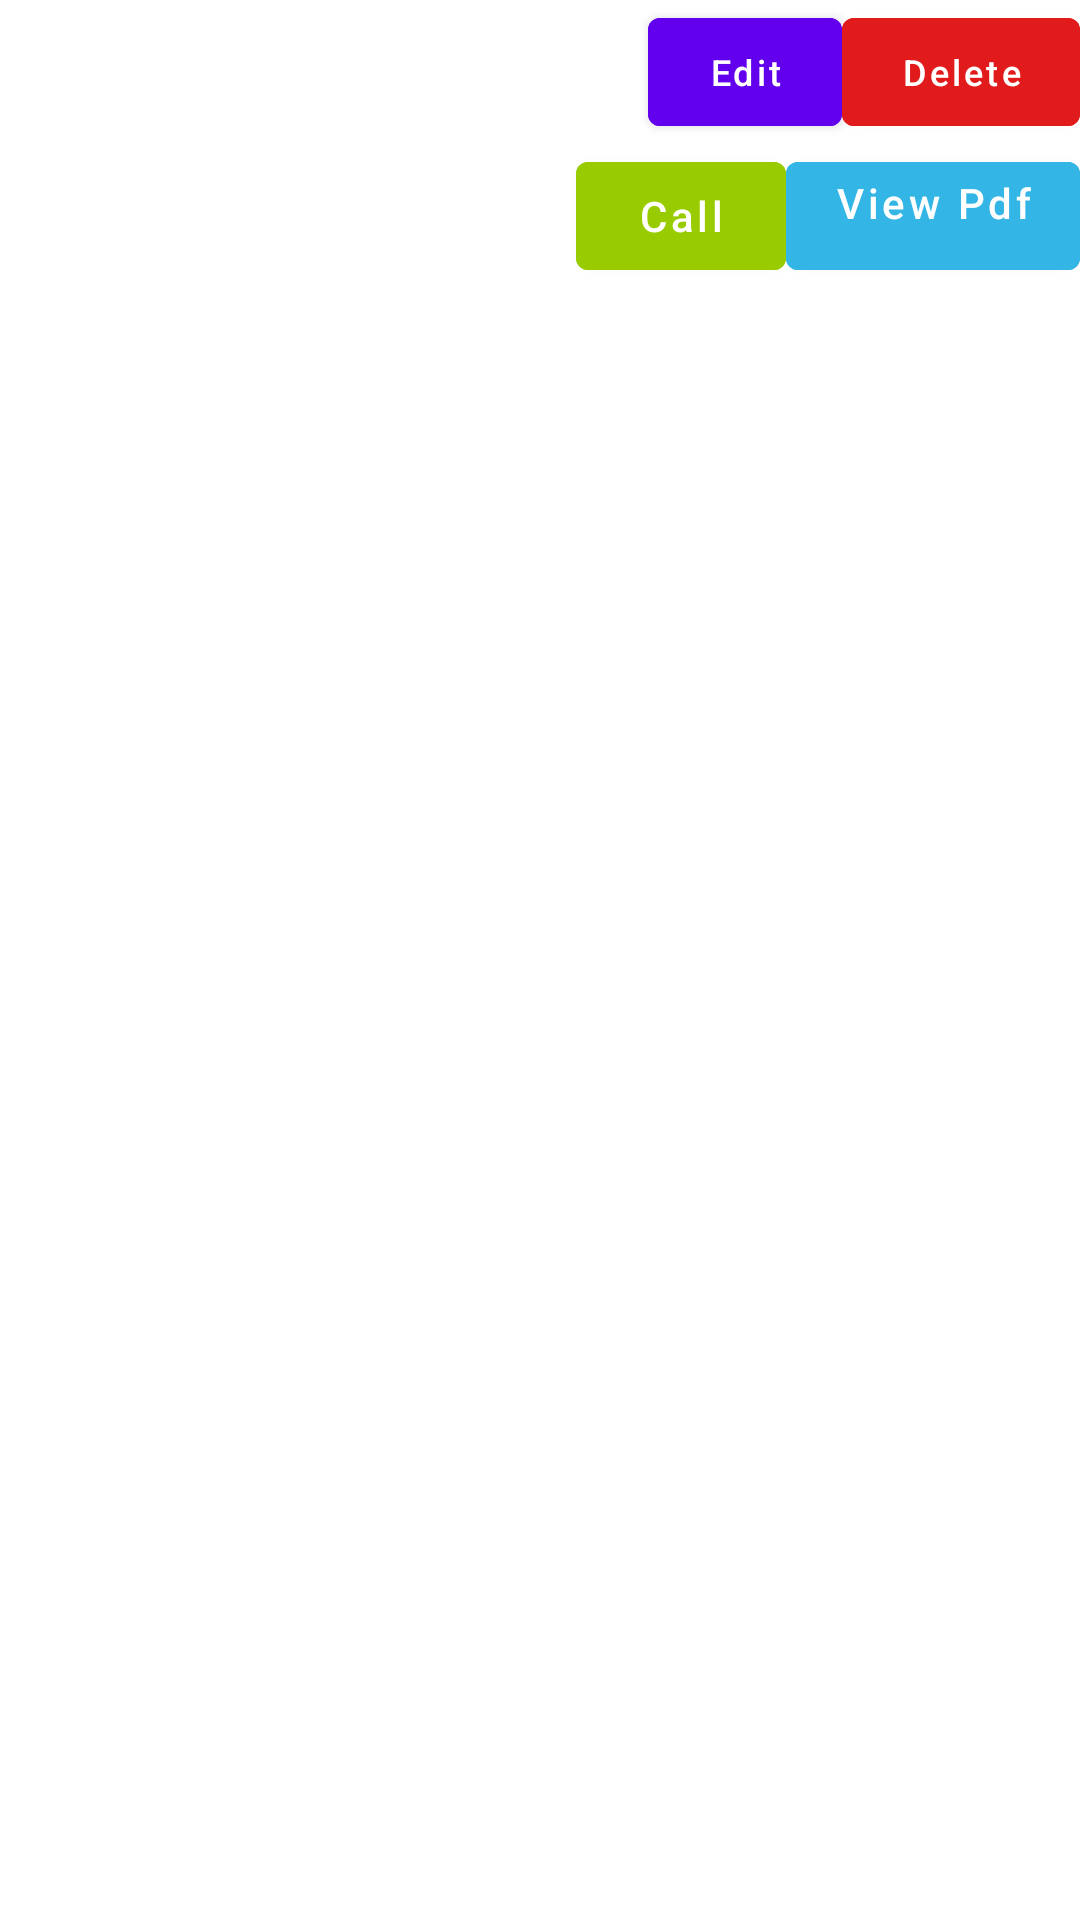

Layout XML and referenced resources for this Android screen:
<!-- AndroidManifest.xml: application theme Theme.TenantApp -->
<!-- res/layout/recyclerview_tenant_item.xml -->
<?xml version="1.0" encoding="utf-8"?>
<LinearLayout xmlns:android="http://schemas.android.com/apk/res/android"
    xmlns:app="http://schemas.android.com/apk/res-auto"
    xmlns:tools="http://schemas.android.com/tools"
    android:layout_width="match_parent"
    android:layout_height="wrap_content"
    android:orientation="vertical">

    <LinearLayout
        android:layout_width="match_parent"
        android:layout_height="wrap_content"
        android:orientation="horizontal">

        <LinearLayout
            android:id="@+id/linear_tenantbtn"
            android:layout_width="0dp"
            android:layout_height="match_parent"
            android:layout_weight="3"
            android:backgroundTint="@color/silver"
            android:clickable="true"
            android:orientation="horizontal"
            android:focusable="true"
            android:background="?attr/selectableItemBackground">

    <TextView
        android:id="@+id/table_item1name"
        android:layout_width="0dp"
        android:layout_height="match_parent"
        android:layout_weight="0.9"
        android:textStyle="bold"
        android:textColor="@color/black"
        android:gravity="center" />

    <TextView
        android:id="@+id/table_item2phoneno"
        android:layout_width="0dp"
        android:layout_height="match_parent"
        android:layout_weight="1.1"
        android:textStyle="bold"
        android:textColor="@color/black"
        android:gravity="center" />

    <TextView
        android:id="@+id/table_item3address"
        android:layout_width="0dp"
        android:layout_height="match_parent"
        android:layout_weight="1"
        android:textStyle="bold"
        android:textColor="@color/black"
        android:gravity="center" />
        </LinearLayout>

        <com.google.android.material.button.MaterialButton
            android:id="@+id/edit_tenant_btn"
            android:layout_width="0dp"
            android:layout_height="wrap_content"
            android:layout_weight="0.9"
            android:text="@string/edit"
            android:textAllCaps="false"
            android:backgroundTint="@color/purple_500"
            android:textColor="@color/white"
            android:textSize="12sp" />

        <com.google.android.material.button.MaterialButton
            android:id="@+id/delete_tenant_btn"
            android:layout_width="0dp"
            android:layout_height="wrap_content"
            android:layout_weight="1.1"
            android:backgroundTint="@color/close_red"
            android:text="@string/string_string_delete"
            android:textAllCaps="false"
            android:textColor="#FFFFFF"
            android:textSize="12sp" />

    </LinearLayout>

    <LinearLayout
        android:layout_width="match_parent"
        android:layout_height="wrap_content"
        android:orientation="horizontal"
        android:gravity="end">


        <com.google.android.material.button.MaterialButton
            android:id="@+id/callbtn"
            android:layout_width="70sp"
            android:layout_height="wrap_content"
            android:layout_gravity="center"
            android:gravity="center"
            android:backgroundTint="@android:color/holo_green_light"
            android:text="@string/call"
            android:textAllCaps="false" />

        <com.google.android.material.button.MaterialButton
            android:id="@+id/view_pdf_btn"
            android:layout_width="wrap_content"
            android:layout_height="wrap_content"
            android:layout_gravity="center"
            android:gravity="end"
            android:backgroundTint="@android:color/holo_blue_light"
            android:text="@string/view_pdf"
            android:textAllCaps="false" />

    </LinearLayout>
</LinearLayout>
<!-- resources referenced by this layout -->
<resources>
  <color name="black">#FF000000</color>
  <color name="close_red">#E11B1B</color>
  <color name="purple_500">#FF6200EE</color>
  <color name="silver">#B3A8A8</color>
  <color name="white">#FFFFFFFF</color>
  <string name="call">Call</string>
  <string name="edit">Edit</string>
  <string name="string_string_delete">Delete</string>
  <string name="view_pdf">View Pdf</string>
  <style name="Theme.TenantApp" parent="Theme.MaterialComponents.DayNight.DarkActionBar">
          
          <item name="colorPrimary">@color/purple_500</item>
          <item name="colorPrimaryVariant">@color/purple_700</item>
          <item name="colorOnPrimary">@color/white</item>
          
          <item name="colorSecondary">@color/teal_200</item>
          <item name="colorSecondaryVariant">@color/teal_700</item>
          <item name="colorOnSecondary">@color/black</item>
          
          <item name="android:statusBarColor" tools:targetApi="l">?attr/colorPrimaryVariant</item>
          
      </style>
  <color name="purple_700">#FF3700B3</color>
  <color name="teal_200">#FF03DAC5</color>
  <color name="teal_700">#FF018786</color>
</resources>
